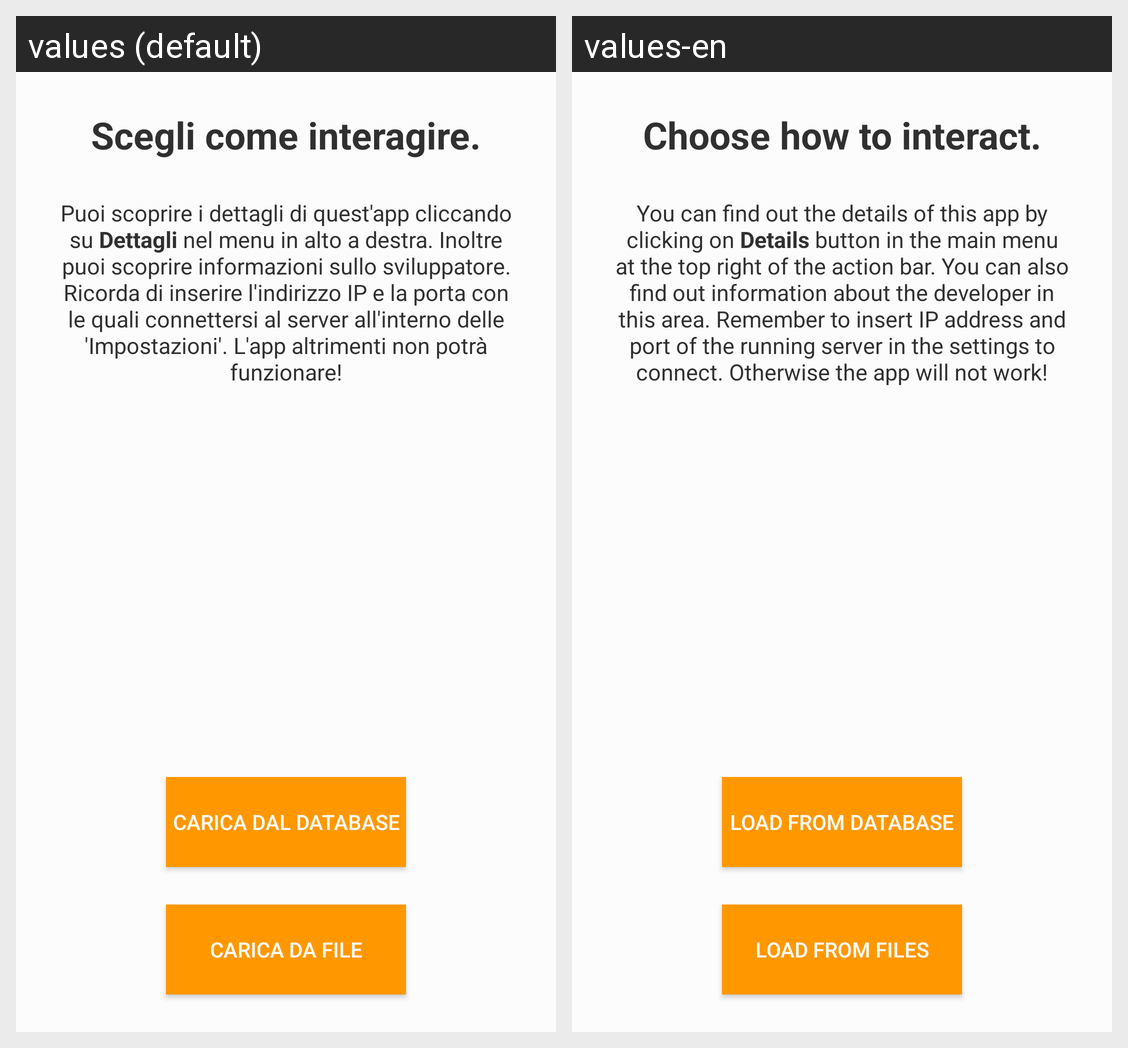

The Android screen above is rendered under two locales of the same app. Produce the string resources it draws, with the default and per-locale values.
Android screen res/layout/activity_main.xml rendered under 2 locales, left to right: values (default), values-en. Device: Nexus 5 (rendered at 1080×1920; each locale shown at half size, 540×960, under a caption strip naming it); theme DayMode.
Strings drawn on this screen, with the default value and each locale's value (text and hints the layout hard-codes, and strings that could not be matched under every locale, appear in the picture but are not listed):

main_title
  values: Scegli come interagire.
  values-en: Choose how to interact.

main_paragraph
  values: Puoi scoprire i dettagli di quest'app cliccando su Dettagli nel menu in alto a destra. Inoltre puoi scoprire informazioni sullo sviluppatore. Ricorda di inserire l'indirizzo IP e la porta con le quali connettersi al server all'interno delle 'Impostazioni'. L'app altrimenti non potrà funzionare!
  values-en: You can find out the details of this app by clicking on Details button in the main menu at the top right of the action bar. You can also find out information about the developer in this area. Remember to insert IP address and port of the running server in the settings to connect. Otherwise the app will not work!

main_button_db
  values: Carica dal database
  values-en: Load from database

main_button_file
  values: Carica da file
  values-en: Load from files
